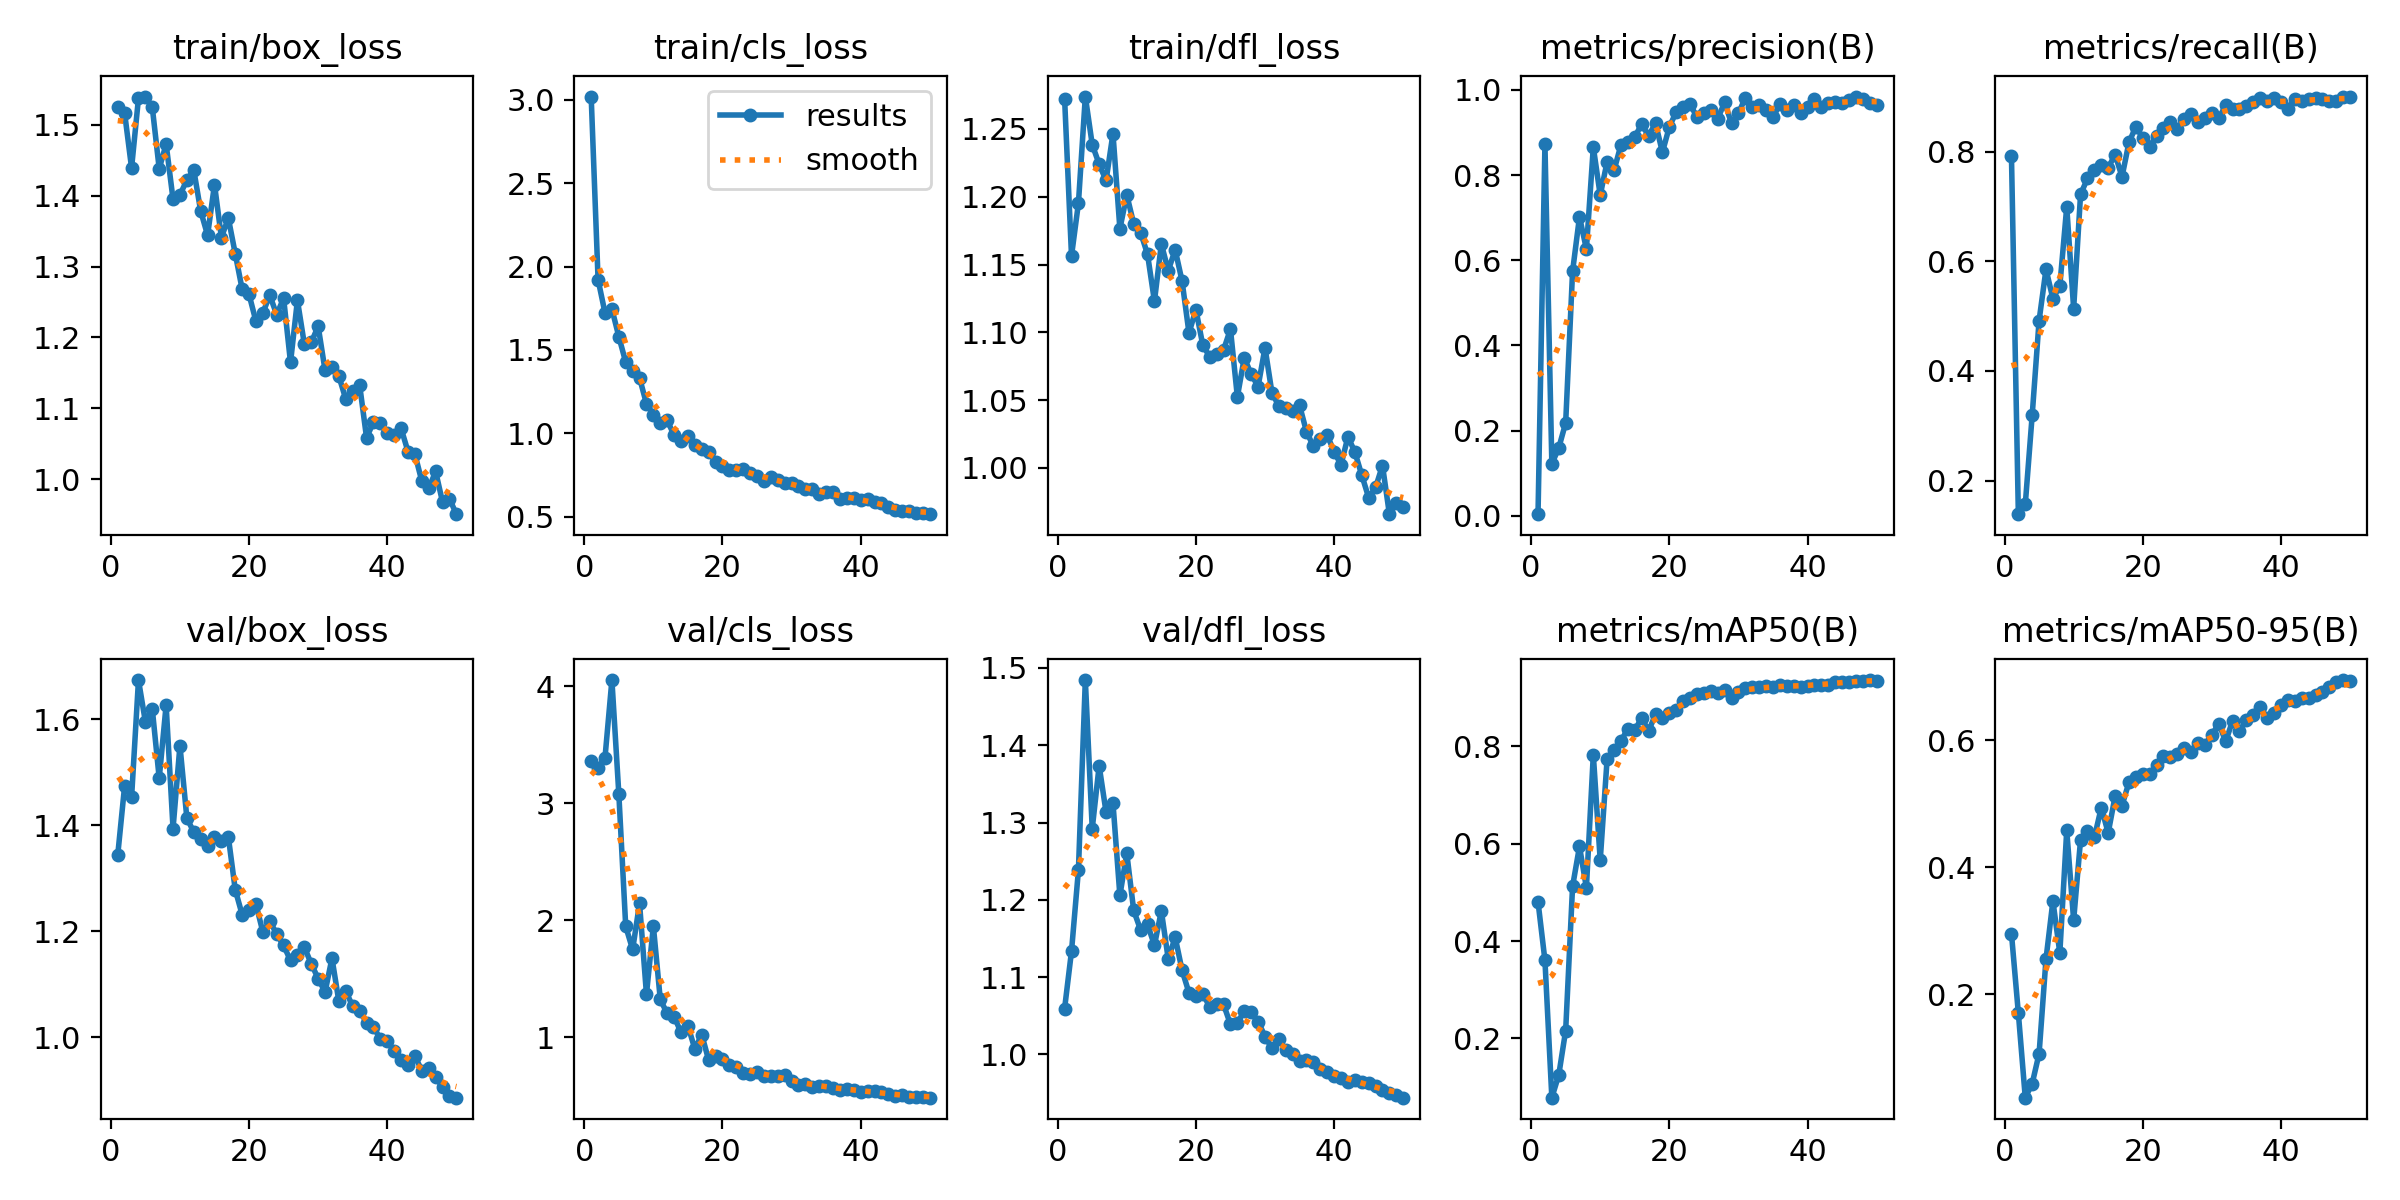

Source data for this figure (header and first rows):
epoch, time, train/box_loss, train/cls_loss, train/dfl_loss, metrics/precision(B), metrics/recall(B), metrics/mAP50(B), metrics/mAP50-95(B), val/box_loss, val/cls_loss, val/dfl_loss, lr/pg0, lr/pg1, lr/pg2
1, 39.64, 1.526, 3.019, 1.272, 0.00369, 0.7927, 0.4805, 0.2954, 1.344, 3.362, 1.059, 0.00042, 0.00042, 0.00042
2, 78.3, 1.516, 1.921, 1.156, 0.8722, 0.1387, 0.3603, 0.1698, 1.475, 3.304, 1.134, 0.000843, 0.000843, 0.000843
3, 116.8, 1.439, 1.722, 1.195, 0.1219, 0.1565, 0.07853, 0.03673, 1.452, 3.389, 1.238, 0.001249, 0.001249, 0.001249
4, 154.8, 1.538, 1.745, 1.274, 0.1592, 0.3191, 0.1251, 0.05886, 1.673, 4.052, 1.484, 0.001637, 0.001637, 0.001637
5, 194.6, 1.54, 1.58, 1.238, 0.2181, 0.4919, 0.2163, 0.1062, 1.595, 3.08, 1.292, 0.001842, 0.001842, 0.001842
6, 234.4, 1.525, 1.426, 1.224, 0.5739, 0.5854, 0.5121, 0.2552, 1.619, 1.945, 1.373, 0.001802, 0.001802, 0.001802
7, 273.7, 1.438, 1.371, 1.212, 0.702, 0.5315, 0.5941, 0.3466, 1.488, 1.749, 1.313, 0.001762, 0.001762, 0.001762
8, 313.2, 1.473, 1.332, 1.246, 0.6262, 0.5549, 0.5094, 0.2648, 1.626, 2.142, 1.325, 0.001723, 0.001723, 0.001723
9, 352.5, 1.395, 1.177, 1.176, 0.8659, 0.6992, 0.7825, 0.4581, 1.394, 1.366, 1.206, 0.001683, 0.001683, 0.001683
10, 391.7, 1.401, 1.112, 1.201, 0.7528, 0.5137, 0.5657, 0.3164, 1.55, 1.948, 1.26, 0.001644, 0.001644, 0.001644
11, 430.7, 1.422, 1.063, 1.18, 0.8314, 0.7218, 0.7738, 0.443, 1.413, 1.321, 1.186, 0.001604, 0.001604, 0.001604
12, 469.3, 1.436, 1.078, 1.174, 0.8112, 0.7511, 0.7912, 0.4571, 1.387, 1.202, 1.161, 0.001564, 0.001564, 0.001564
13, 507.8, 1.378, 0.9881, 1.158, 0.8708, 0.7663, 0.8101, 0.4469, 1.373, 1.176, 1.168, 0.001525, 0.001525, 0.001525
14, 546.2, 1.344, 0.9511, 1.123, 0.8782, 0.7764, 0.8361, 0.4939, 1.361, 1.04, 1.141, 0.001485, 0.001485, 0.001485
15, 584.6, 1.416, 0.9858, 1.165, 0.8897, 0.7704, 0.8325, 0.454, 1.378, 1.097, 1.186, 0.001446, 0.001446, 0.001446
16, 623.1, 1.341, 0.93, 1.145, 0.9196, 0.7947, 0.8584, 0.5119, 1.37, 0.8982, 1.123, 0.001406, 0.001406, 0.001406
17, 661.5, 1.369, 0.906, 1.161, 0.892, 0.7541, 0.8308, 0.4969, 1.378, 1.022, 1.152, 0.001366, 0.001366, 0.001366
18, 699.7, 1.318, 0.8904, 1.138, 0.922, 0.8166, 0.8656, 0.5336, 1.279, 0.8026, 1.109, 0.001327, 0.001327, 0.001327
19, 737.9, 1.268, 0.8285, 1.1, 0.8536, 0.8455, 0.8587, 0.5424, 1.231, 0.8375, 1.08, 0.001287, 0.001287, 0.001287
20, 776.3, 1.261, 0.8063, 1.117, 0.9133, 0.8252, 0.8687, 0.5476, 1.239, 0.8166, 1.075, 0.001248, 0.001248, 0.001248
21, 814.7, 1.223, 0.7776, 1.09, 0.9484, 0.8089, 0.874, 0.5468, 1.251, 0.7632, 1.078, 0.001208, 0.001208, 0.001208
22, 853, 1.235, 0.7775, 1.082, 0.959, 0.8293, 0.8925, 0.5607, 1.199, 0.7475, 1.062, 0.001168, 0.001168, 0.001168
23, 891.3, 1.259, 0.7872, 1.084, 0.9673, 0.8423, 0.899, 0.5746, 1.219, 0.6913, 1.066, 0.001129, 0.001129, 0.001129
24, 929.8, 1.232, 0.7642, 1.087, 0.9356, 0.8537, 0.9073, 0.5736, 1.195, 0.6866, 1.065, 0.001089, 0.001089, 0.001089
25, 968.2, 1.255, 0.745, 1.102, 0.9451, 0.8415, 0.9087, 0.5785, 1.173, 0.7055, 1.039, 0.00105, 0.00105, 0.00105
26, 1007, 1.165, 0.7133, 1.052, 0.9536, 0.8598, 0.9122, 0.5878, 1.145, 0.6697, 1.041, 0.00101, 0.00101, 0.00101
27, 1045, 1.252, 0.738, 1.081, 0.9323, 0.8679, 0.9083, 0.5817, 1.155, 0.6668, 1.056, 0.0009704, 0.0009704, 0.0009704
28, 1083, 1.191, 0.7205, 1.069, 0.9706, 0.8537, 0.9152, 0.5962, 1.17, 0.6702, 1.055, 0.0009308, 0.0009308, 0.0009308
29, 1122, 1.193, 0.702, 1.06, 0.9217, 0.8618, 0.8984, 0.5931, 1.139, 0.6753, 1.043, 0.0008912, 0.0008912, 0.0008912
30, 1160, 1.216, 0.7039, 1.089, 0.9452, 0.8699, 0.9105, 0.6083, 1.111, 0.6265, 1.023, 0.0008516, 0.0008516, 0.0008516
31, 1198, 1.153, 0.6822, 1.056, 0.9815, 0.8609, 0.9193, 0.6264, 1.086, 0.5941, 1.008, 0.000812, 0.000812, 0.000812
32, 1238, 1.158, 0.6655, 1.046, 0.9603, 0.8844, 0.9211, 0.598, 1.149, 0.6002, 1.019, 0.0007724, 0.0007724, 0.0007724
33, 1279, 1.145, 0.6669, 1.044, 0.9652, 0.878, 0.921, 0.6307, 1.068, 0.5764, 1.006, 0.0007328, 0.0007328, 0.0007328
34, 1320, 1.113, 0.6382, 1.042, 0.9518, 0.878, 0.9227, 0.6142, 1.088, 0.581, 1, 0.0006932, 0.0006932, 0.0006932
35, 1360, 1.125, 0.6491, 1.046, 0.9354, 0.8827, 0.9205, 0.6321, 1.059, 0.5858, 0.992, 0.0006536, 0.0006536, 0.0006536
36, 1403, 1.133, 0.6479, 1.027, 0.9669, 0.8896, 0.9252, 0.6405, 1.05, 0.5641, 0.9923, 0.000614, 0.000614, 0.000614
37, 1447, 1.059, 0.6042, 1.016, 0.954, 0.8984, 0.9242, 0.6524, 1.028, 0.5517, 0.9906, 0.0005744, 0.0005744, 0.0005744
38, 1492, 1.08, 0.6126, 1.022, 0.9649, 0.8928, 0.9226, 0.6347, 1.02, 0.5575, 0.9817, 0.0005348, 0.0005348, 0.0005348
39, 1536, 1.079, 0.6111, 1.024, 0.9452, 0.8984, 0.9215, 0.6422, 0.9971, 0.5462, 0.977, 0.0004952, 0.0004952, 0.0004952
40, 1581, 1.064, 0.6011, 1.012, 0.9609, 0.8902, 0.9243, 0.6555, 0.994, 0.5302, 0.9716, 0.0004556, 0.0004556, 0.0004556
41, 1625, 1.062, 0.6087, 1.002, 0.9776, 0.878, 0.9248, 0.6635, 0.9746, 0.5391, 0.969, 0.000416, 0.000416, 0.000416
42, 1669, 1.072, 0.5892, 1.023, 0.9608, 0.8965, 0.9258, 0.6614, 0.9574, 0.5383, 0.9644, 0.0003764, 0.0003764, 0.0003764
43, 1714, 1.039, 0.5841, 1.012, 0.9692, 0.8923, 0.9247, 0.6659, 0.9483, 0.5315, 0.967, 0.0003368, 0.0003368, 0.0003368
44, 1756, 1.035, 0.5561, 0.9948, 0.9708, 0.8963, 0.9311, 0.6668, 0.9648, 0.5113, 0.9641, 0.0002972, 0.0002972, 0.0002972
45, 1798, 0.997, 0.5394, 0.9781, 0.9687, 0.8984, 0.9312, 0.6718, 0.9377, 0.5001, 0.9631, 0.0002576, 0.0002576, 0.0002576
46, 1842, 0.9867, 0.5312, 0.9857, 0.9754, 0.8963, 0.9317, 0.6755, 0.9433, 0.5027, 0.9596, 0.000218, 0.000218, 0.000218
47, 1882, 1.011, 0.5321, 1.002, 0.9845, 0.8923, 0.9347, 0.6835, 0.9247, 0.4909, 0.9535, 0.0001784, 0.0001784, 0.0001784
48, 1924, 0.9675, 0.5228, 0.966, 0.9785, 0.8923, 0.9346, 0.6915, 0.9073, 0.4911, 0.9503, 0.0001388, 0.0001388, 0.0001388
49, 1972, 0.9722, 0.5235, 0.9742, 0.9694, 0.9004, 0.9356, 0.6949, 0.8899, 0.4866, 0.9474, 9.92e-05, 9.92e-05, 9.92e-05
50, 2015, 0.9504, 0.5149, 0.9711, 0.9651, 0.8997, 0.9345, 0.6933, 0.8866, 0.4819, 0.9441, 5.96e-05, 5.96e-05, 5.96e-05
